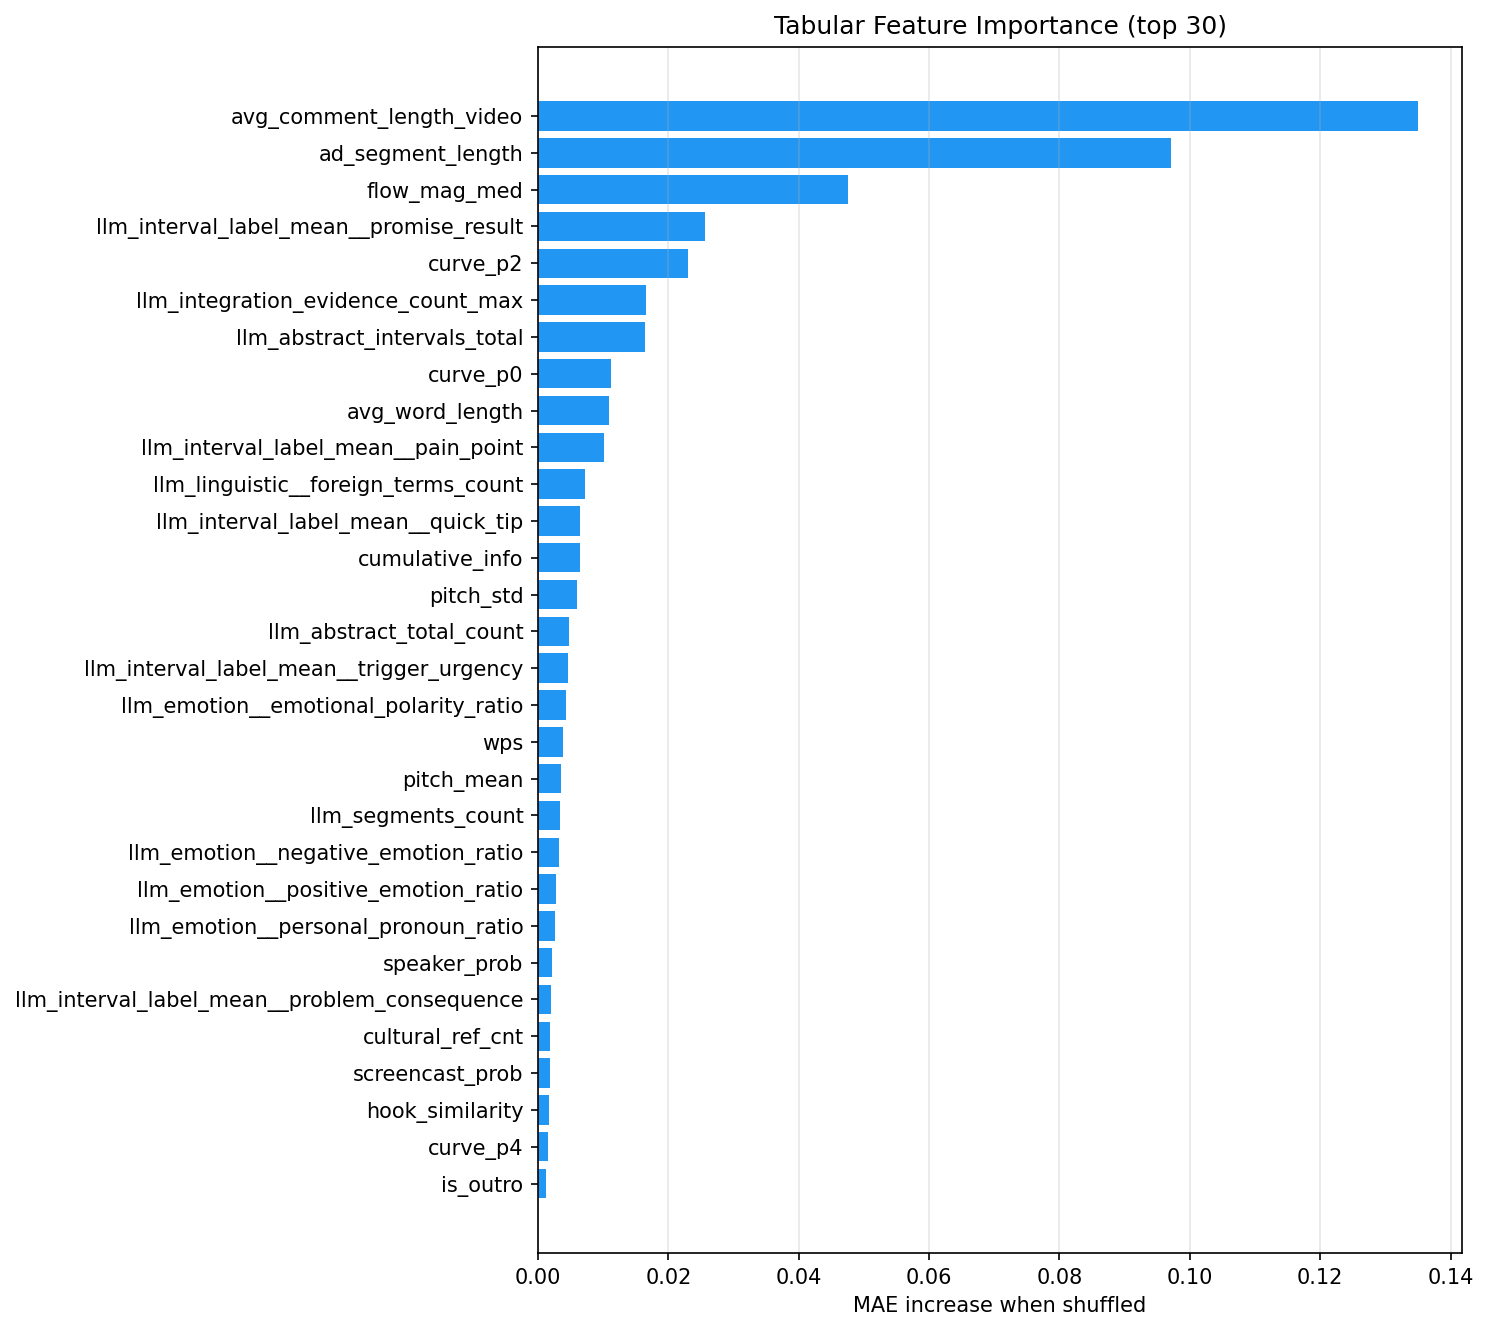

The file beside this chart, header and first rows:
feature, importance_mae_increase
avg_comment_length_video, 0.135
ad_segment_length, 0.09712
flow_mag_med, 0.0475
llm_interval_label_mean__promise_result, 0.02567
curve_p2, 0.02303
llm_integration_evidence_count_max, 0.01649
llm_abstract_intervals_total, 0.01637
curve_p0, 0.01123
avg_word_length, 0.01087
llm_interval_label_mean__pain_point, 0.01013
llm_linguistic__foreign_terms_count, 0.007214
llm_interval_label_mean__quick_tip, 0.006449
cumulative_info, 0.006357
pitch_std, 0.005897
llm_abstract_total_count, 0.004669
llm_interval_label_mean__trigger_urgency, 0.004527
llm_emotion__emotional_polarity_ratio, 0.004251
wps, 0.003851
pitch_mean, 0.003458
llm_segments_count, 0.003428
llm_emotion__negative_emotion_ratio, 0.003251
llm_emotion__positive_emotion_ratio, 0.002803
llm_emotion__personal_pronoun_ratio, 0.002521
speaker_prob, 0.002195
llm_interval_label_mean__problem_consequ…, 0.002056
cultural_ref_cnt, 0.001816
screencast_prob, 0.001794
hook_similarity, 0.001696
curve_p4, 0.001503
is_outro, 0.001144
llm_evidence_analytical_intervals, 0.001053
curve_fit_mae, 0.001021
lexical_diversity, 0.0007424
voiced_frac, 0.0004731
pause_rate, 0.0002886
topic_shift, 0.000267
speech_rate_cv, 0.0002031
rolloff, 0.0001926
speech_complexity, 0.0001585
viewer_address, 0.0001395
information_density, 0.0001249
engagement_surprise, 0.0001015
comment_density_30s, 9.811955316655722e-05
comment_question_rate_30s, 6.573491364007349e-05
ekman_sadness, 5.477426862654511e-05
question_density, 4.666898116933993e-05
has_person_mention, 2.8227500790123372e-05
beat_sync_ratio, 2.025440581210347e-05
has_example, 1.090525007126549e-05
ekman_excitement, 6.800988326875294e-06
comment_positive_rate_30s, 0.0
author_reply_rate_video, -2.0297210994317066e-05
comment_reply_depth_30s, -3.446950377394842e-05
desc_chapter_boundary_dist, -3.563783349728548e-05
complex_words_ratio_video, -4.793551101863377e-05
is_intro, -0.0001241
ekman_joy, -0.0001389
ekman_intensity, -0.0001473
bumper_score, -0.0001921
brightness, -0.0002391
... 40 more rows
